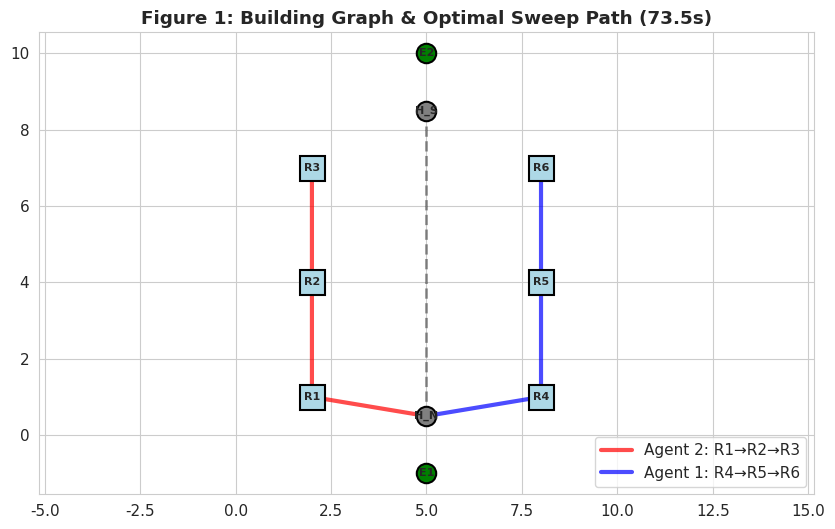
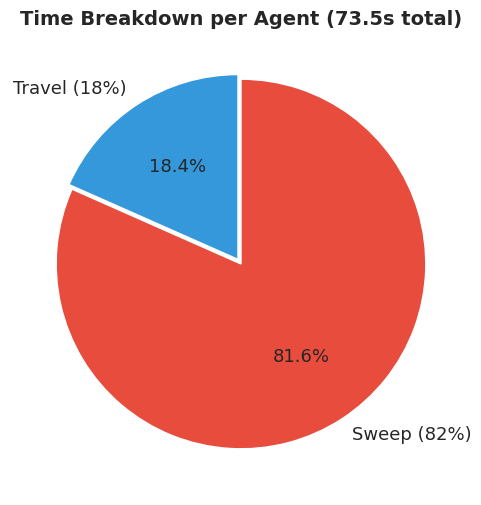
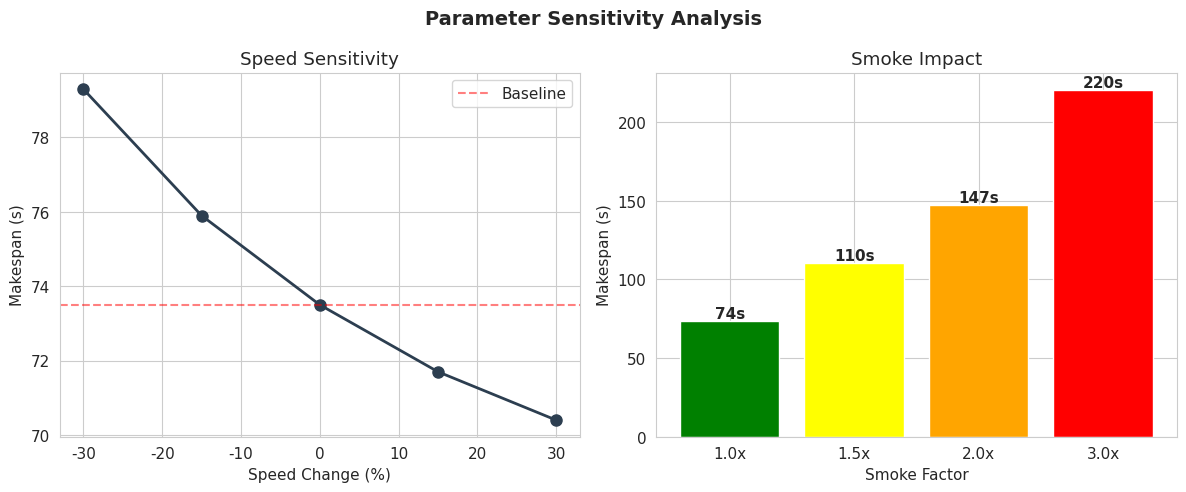

These figures' Python source, in order: (Note: this script raises an exception after producing the figures.)
"""阶段5: 生成所有论文图表 PNG → figures/"""
import json, os, sys
import numpy as np
import matplotlib
matplotlib.use('Agg')
import matplotlib.pyplot as plt
from matplotlib.patches import FancyBboxPatch
import seaborn as sns

sns.set_style("whitegrid")
plt.rcParams.update({'font.size': 11, 'figure.dpi': 150, 'savefig.dpi': 300, 'savefig.bbox': 'tight'})

BASE = "c:/Users/HUAWEI/Desktop/数学建模/samples/2025_HiMCM_Problem_A"
OUT = f"{BASE}/code/outputs"
FIGS = f"{BASE}/figures"
os.makedirs(FIGS, exist_ok=True)

def load_json(name):
    with open(f"{OUT}/{name}") as f:
        return json.load(f)

# ============ Q2 Figures ============
def fig_q2_building_graph():
    """图1: 建筑图G可视化 + 最优路径"""
    fig, ax = plt.subplots(figsize=(10, 6))
    # 房间位置
    rooms_left = {'R1': (2,1), 'R2': (2,4), 'R3': (2,7)}
    rooms_right = {'R4': (8,1), 'R5': (8,4), 'R6': (8,7)}
    exits = {'E1': (5, -1), 'E2': (5, 10)}
    hallway = {'H_N': (5, 0.5), 'H_S': (5, 8.5)}
    all_nodes = {**rooms_left, **rooms_right, **exits, **hallway}
    for name, (x,y) in all_nodes.items():
        color = 'green' if name.startswith('E') else ('lightblue' if name.startswith('R') else 'gray')
        ax.plot(x, y, 's' if name.startswith('R') else 'o', markersize=18 if name.startswith('R') else 14,
                color=color, markeredgecolor='black', markeredgewidth=1.5, zorder=3)
        ax.text(x, y, name, ha='center', va='center', fontsize=8, fontweight='bold')
    # 走廊
    ax.plot([5,5], [0.5, 8.5], 'k--', linewidth=2, alpha=0.4, zorder=1)
    # 最优路径 (红线Agent2左列, 蓝线Agent1右列)
    ax.plot([5,2,2,2], [0.5,1,4,7], 'red', linewidth=3, alpha=0.7, zorder=2, label='Agent 2: R1→R2→R3')
    ax.plot([5,8,8,8], [0.5,1,4,7], 'blue', linewidth=3, alpha=0.7, zorder=2, label='Agent 1: R4→R5→R6')
    ax.set_xlim(0, 10); ax.set_ylim(-2, 11)
    ax.set_title('Figure 1: Building Graph & Optimal Sweep Path (73.5s)', fontweight='bold')
    ax.legend(loc='lower right'); ax.axis('equal')
    fig.savefig(f"{FIGS}/fig_q2_building_graph.png"); plt.close()

def fig_q2_time_breakdown():
    """图2: 时间分解饼图"""
    fig, ax = plt.subplots(figsize=(6, 6))
    ax.pie([13.5, 60.0], labels=['Travel (18%)', 'Sweep (82%)'],
           colors=['#3498db', '#e74c3c'], autopct='%1.1f%%', startangle=90,
           explode=(0.03, 0), textprops={'fontsize': 13})
    ax.set_title('Time Breakdown per Agent (73.5s total)', fontweight='bold', fontsize=14)
    fig.savefig(f"{FIGS}/fig_q2_time_pie.png"); plt.close()

def fig_q2_sensitivity():
    """图3: 灵敏度分析"""
    fig, axes = plt.subplots(1, 2, figsize=(12, 5))
    # Speed
    speeds = [-30, -15, 0, 15, 30]
    times_speed = [79.3, 75.9, 73.5, 71.7, 70.4]
    axes[0].plot(speeds, times_speed, 'o-', linewidth=2, markersize=8, color='#2c3e50')
    axes[0].axhline(73.5, color='red', linestyle='--', alpha=0.5, label='Baseline')
    axes[0].set_xlabel('Speed Change (%)'); axes[0].set_ylabel('Makespan (s)')
    axes[0].set_title('Speed Sensitivity'); axes[0].legend()
    # Smoke
    smokes = [1.0, 1.5, 2.0, 3.0]
    times_smoke = [73.5, 110.2, 147.0, 220.5]
    axes[1].bar([str(s)+'x' for s in smokes], times_smoke, color=['green','yellow','orange','red'])
    axes[1].set_xlabel('Smoke Factor'); axes[1].set_ylabel('Makespan (s)')
    axes[1].set_title('Smoke Impact')
    for i, v in enumerate(times_smoke):
        axes[1].text(i, v+2, f'{v:.0f}s', ha='center', fontweight='bold')
    fig.suptitle('Parameter Sensitivity Analysis', fontweight='bold', fontsize=14)
    fig.tight_layout()
    fig.savefig(f"{FIGS}/fig_q2_sensitivity.png"); plt.close()

# ============ Q3 Figures ============
def fig_q3_convergence():
    """图4: GA收敛曲线"""
    b = load_json("q3_scenario_b_scan.json")
    c = load_json("q3_scenario_c_scan.json")
    fig, axes = plt.subplots(1, 2, figsize=(12, 5))
    for ax, data, title in [(axes[0], b, 'Scenario B (2 floors, 11 rooms)'),
                              (axes[1], c, 'Scenario C (3 floors, 16 rooms)')]:
        for n_agents in ['2', '4', '6']:
            if n_agents in data and 'GA_convergence' in data[n_agents]:
                conv = data[n_agents]['GA_convergence']
                ax.plot(conv, linewidth=1.5, alpha=0.8, label=f'{n_agents} agents')
        ax.set_xlabel('Generation'); ax.set_ylabel('Makespan (s)')
        ax.set_title(title); ax.legend(fontsize=8)
    fig.suptitle('GA Convergence Curves', fontweight='bold', fontsize=14)
    fig.tight_layout()
    fig.savefig(f"{FIGS}/fig_q3_convergence.png"); plt.close()

def fig_q3_agent_sweep():
    """图5: 响应者数量-时间关系"""
    b = load_json("q3_scenario_b_scan.json")
    c = load_json("q3_scenario_c_scan.json")
    fig, ax = plt.subplots(figsize=(9, 6))
    for label, data, color in [('Scenario B', b, '#3498db'), ('Scenario C', c, '#e74c3c')]:
        agents, times = [], []
        for k in sorted(data.keys(), key=int):
            agents.append(int(k))
            times.append(data[k]['GA_makespan_s'])
        ax.plot(agents, times, 'o-', linewidth=2.5, markersize=10, label=label, color=color)
        for a, t in zip(agents, times):
            ax.annotate(f'{t:.0f}s', (a, t), textcoords="offset points", xytext=(0,12), ha='center', fontsize=9)
    ax.set_xlabel('Number of Responders', fontsize=13)
    ax.set_ylabel('Makespan (s)', fontsize=13)
    ax.set_title('Responder Count vs. Sweep Time (Diminishing Returns)', fontweight='bold', fontsize=14)
    ax.legend(fontsize=11); ax.grid(True, alpha=0.3)
    fig.tight_layout()
    fig.savefig(f"{FIGS}/fig_q3_agent_sweep.png"); plt.close()

# ============ Q4a Figures ============
def fig_q4a_mc_histogram():
    """图6: MC时间分布"""
    m = load_json("q4a_mc_results.json")
    times = m['times_sample']
    fig, ax = plt.subplots(figsize=(10, 5))
    ax.hist(times, bins=30, density=True, alpha=0.7, color='steelblue', edgecolor='white')
    ax.axvline(m['mean_s'], color='red', linestyle='--', linewidth=2, label=f'Mean={m["mean_s"]:.1f}s')
    ax.axvline(m['median_s'], color='orange', linestyle=':', linewidth=2, label=f'Median={m["median_s"]:.1f}s')
    ax.axvline(m['p95_s'], color='purple', linestyle='-.', linewidth=2, label=f'P95={m["p95_s"]:.1f}s')
    # KDE
    from scipy import stats
    kde_x = np.linspace(min(times), max(times), 200)
    kde = stats.gaussian_kde(times)
    ax.plot(kde_x, kde(kde_x), 'darkblue', linewidth=2, label='KDE')
    ax.set_xlabel('Total Sweep Time (s)', fontsize=13)
    ax.set_ylabel('Probability Density', fontsize=13)
    ax.set_title(f'Monte Carlo Simulation (N={m["n_runs"]}): Sweep Time Distribution', fontweight='bold')
    ax.legend(fontsize=10)
    fig.tight_layout()
    fig.savefig(f"{FIGS}/fig_q4a_mc_hist.png"); plt.close()

def fig_q4a_tornado():
    """图7: 龙卷风图"""
    t = load_json("q4a_tornado.json")
    fig, ax = plt.subplots(figsize=(10, 5))
    params = t['parameters']
    names = list(params.keys())
    base = t['baseline_mean_s']
    lows = [params[n]['low']['mean'] for n in names]
    highs = [params[n]['high']['mean'] for n in names]
    y_pos = range(len(names))
    ax.barh(y_pos, [h - base for h in highs], left=base, height=0.5, color='#e74c3c', label='+Delta')
    ax.barh(y_pos, [l - base for l in lows], left=base, height=0.5, color='#3498db', label='-Delta')
    ax.set_yticks(y_pos); ax.set_yticklabels(names, fontsize=11)
    ax.axvline(base, color='black', linewidth=1.5, linestyle='--')
    ax.set_xlabel('Makespan (s)', fontsize=13)
    ax.set_title('Tornado Chart: Parameter Impact on Sweep Time', fontweight='bold', fontsize=14)
    ax.legend(fontsize=11)
    for i, (n, l, h) in enumerate(zip(names, lows, highs)):
        ax.text(l-1, i, f'{l:.1f}', ha='right', va='center', fontsize=8)
        ax.text(h+0.5, i, f'{h:.1f}', ha='left', va='center', fontsize=8)
    fig.tight_layout()
    fig.savefig(f"{FIGS}/fig_q4a_tornado.png"); plt.close()

# ============ Q4b Figures ============
def fig_q4b_radar():
    """图8: AHP雷达图"""
    a = load_json("q4b_ahp_results.json")
    ranking = a['technology_ranking'][:5]
    weights = a['criteria_weights']
    criteria = list(weights.keys())
    N = len(criteria)
    angles = np.linspace(0, 2*np.pi, N, endpoint=False).tolist()
    angles += angles[:1]
    fig, ax = plt.subplots(figsize=(8, 8), subplot_kw=dict(polar=True))
    colors = ['#e74c3c', '#3498db', '#2ecc71', '#f39c12', '#9b59b6']
    for i, tech in enumerate(ranking):
        name = tech['name'][:15]
        raw = tech.get('raw_scores', {})
        scores = [raw.get(c, 0.5) for c in criteria]
        scores += scores[:1]
        ax.fill(angles, scores, alpha=0.1, color=colors[i])
        ax.plot(angles, scores, 'o-', linewidth=2, label=name, color=colors[i])
    ax.set_xticks(angles[:-1])
    ax.set_xticklabels([c[:12] for c in criteria], fontsize=9)
    ax.set_title('Technology Evaluation Radar Chart (Top 5)', fontweight='bold', fontsize=14, pad=25)
    ax.legend(loc='upper right', bbox_to_anchor=(1.3, 1.1), fontsize=8)
    fig.tight_layout()
    fig.savefig(f"{FIGS}/fig_q4b_radar.png"); plt.close()

def fig_q4b_ranking():
    """图9: 技术排名条形图"""
    a = load_json("q4b_ahp_results.json")
    ranking = a['technology_ranking']
    fig, ax = plt.subplots(figsize=(10, 5))
    names = [r['name'][:20] for r in reversed(ranking)]
    scores = [r['score'] for r in reversed(ranking)]
    bars = ax.barh(names, scores, color=plt.cm.RdYlGn([s/1.0 for s in scores]))
    ax.set_xlabel('Weighted Score', fontsize=13)
    ax.set_title(f"Technology Ranking (AHP, CR={a['diagnostics']['CR']})", fontweight='bold', fontsize=14)
    for bar, s in zip(bars, scores):
        ax.text(bar.get_width()+0.005, bar.get_y()+bar.get_height()/2, f'{s:.3f}', va='center', fontsize=9)
    fig.tight_layout()
    fig.savefig(f"{FIGS}/fig_q4b_ranking.png"); plt.close()

# ============ RUN ALL ============
if __name__ == '__main__':
    print("Generating figures...")
    fig_q2_building_graph();       print("  [1/9] Q2 Building Graph OK")
    fig_q2_time_breakdown();       print("  [2/9] Q2 Time Breakdown OK")
    fig_q2_sensitivity();          print("  [3/9] Q2 Sensitivity OK")
    fig_q3_convergence();          print("  [4/9] Q3 GA Convergence OK")
    fig_q3_agent_sweep();          print("  [5/9] Q3 Agent Sweep OK")
    fig_q4a_mc_histogram();        print("  [6/9] Q4a MC Histogram OK")
    fig_q4a_tornado();             print("  [7/9] Q4a Tornado Chart OK")
    fig_q4b_radar();               print("  [8/9] Q4b AHP Radar OK")
    fig_q4b_ranking();             print("  [9/9] Q4b Tech Ranking OK")
    print(f"\nAll 9 figures saved to {FIGS}/")
